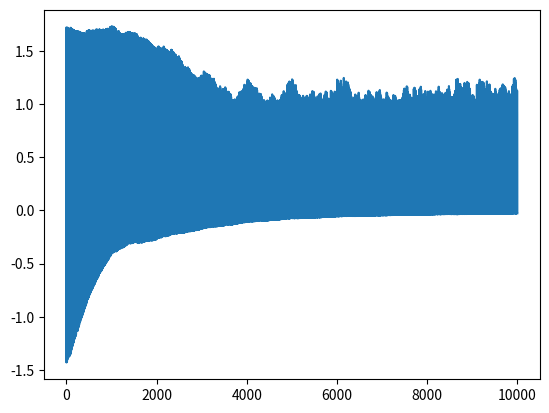

Write the Python code that produced this figure.
import numpy as np
import matplotlib.pyplot as plt

def f(x):
    return 2/(1 + np.exp(-x)) - 1

def df(x):
    return 0.5*(1 + f(x))*(1 - f(x))

#w1 = np.array([[-0.2, 0.3, -0.4], [0.1, -0.3, -0.4]])
#w2 = np.array([0.2, 0.3])
w1 = np.ones((2,3))
w2 = np.ones(2)

ln = []

def go_forward(inp):
    sum = np.dot(w1, inp)
    out = np.array([f(x)for x in sum])
    
    sum = np.dot(w2, out)
    y = f(sum)
    return (y, out)

def train(epoch):
    global w1, w2, ln
    lmd = 0.01
    n = 10000
    count = len(epoch)
    for k in range(n):
        x = epoch[np.random.randint(0, count)]
        y, out = go_forward(x[0:3])
        e = y - x[-1]
        delta = e *df(y)
        w2[0] = w2[0] - lmd * delta * out[0]
        w2[1] = w2[1] - lmd * delta * out[1]
        
        delta2 = w2 * delta * df(out)
        
        w1[0, :] = w1[0, :] - np.array(x[0:3]) * delta2[0] * lmd
        w1[1, :] = w1[1, :] - np.array(x[0:3]) * delta2[1] * lmd
        
        ln.append(e)
        
epoch = [(-1, -1, -1, -1),
         (-1, -1, 1, 1),
         (-1, 1, -1, -1),
         (-1, 1, 1, 1),
         (1, -1, -1, -1),
         (1, -1, 1, 1),
         (1, 1, -1, -1),
         (1, 1, 1, -1)]

train(epoch)

for x in epoch:
    y, out = go_forward(x[0:3])
    print(f"Value: {y} => {x[-1]}")
    
plt.plot(ln)
plt.show()